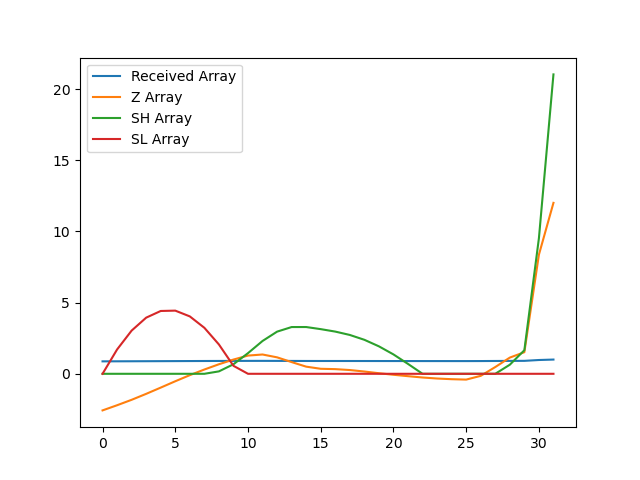

The data file committed next to this chart (first rows):
, index, year, val, Received Array, Z Array, SH Array, SL Array
0, 4130, 1990, 10809, 0.8741, -2.571, 0.0, 0.0
1, 4133, 1991, 10847, 0.8773, -2.208, 0.0, 1.708
2, 4136, 1992, 10888, 0.8806, -1.827, 0.0, 3.035
3, 4139, 1993, 10933, 0.8842, -1.408, 0.0, 3.943
4, 4142, 1994, 10980, 0.888, -0.9696, 0.0, 4.413
5, 4145, 1995, 11027, 0.8918, -0.524, 0.0, 4.437
6, 4148, 1996, 11073, 0.8955, -0.09471, 0.0, 4.032
7, 4151, 1997, 11115, 0.8989, 0.3008, 0.0, 3.231
8, 4154, 1998, 11155, 0.9021, 0.67, 0.17, 2.061
9, 4157, 1999, 11190, 0.905, 1, 0.6701, 0.5606
10, 4160, 2000, 11220, 0.9074, 1.28, 1.45, 0.0
11, 4163, 2001, 11228, 0.908, 1.355, 2.306, 0.0
12, 4166, 2002, 11206, 0.9063, 1.156, 2.961, 0.0
13, 4169, 2003, 11171, 0.9034, 0.822, 3.283, 0.0
14, 4172, 2004, 11137, 0.9007, 0.5016, 3.285, 0.0
15, 4175, 2005, 11121, 0.8994, 0.3518, 3.137, 0.0
16, 4178, 2006, 11118, 0.8992, 0.3277, 2.965, 0.0
17, 4181, 2007, 11111, 0.8986, 0.2637, 2.728, 0.0
18, 4184, 2008, 11100, 0.8977, 0.1603, 2.389, 0.0
19, 4187, 2009, 11087, 0.8967, 0.04023, 1.929, 0.0
20, 4190, 2010, 11076, 0.8958, -0.0676, 1.361, 0.0
21, 4193, 2011, 11065, 0.8949, -0.1672, 0.694, 0.0
22, 4196, 2012, 11055, 0.8941, -0.26, 0.0, 0.0
23, 4199, 2013, 11048, 0.8935, -0.3313, 0.0, 0.0
24, 4202, 2014, 11043, 0.8931, -0.379, 0.0, 0.0
25, 4205, 2015, 11040, 0.8928, -0.4073, 0.0, 0.0
26, 4208, 2016, 11068, 0.8951, -0.1441, 0.0, 0.0
27, 4211, 2017, 11134, 0.9004, 0.4743, 0.0, 0.0
28, 4214, 2018, 11205, 0.9062, 1.138, 0.638, 0.0
29, 4217, 2019, 11245, 0.9094, 1.517, 1.655, 0.0
30, 4220, 2020, 11976, 0.9686, 8.368, 9.523, 0.0
31, 4223, 2021, 12365, 1.0, 12.01, 21.03, 0.0
